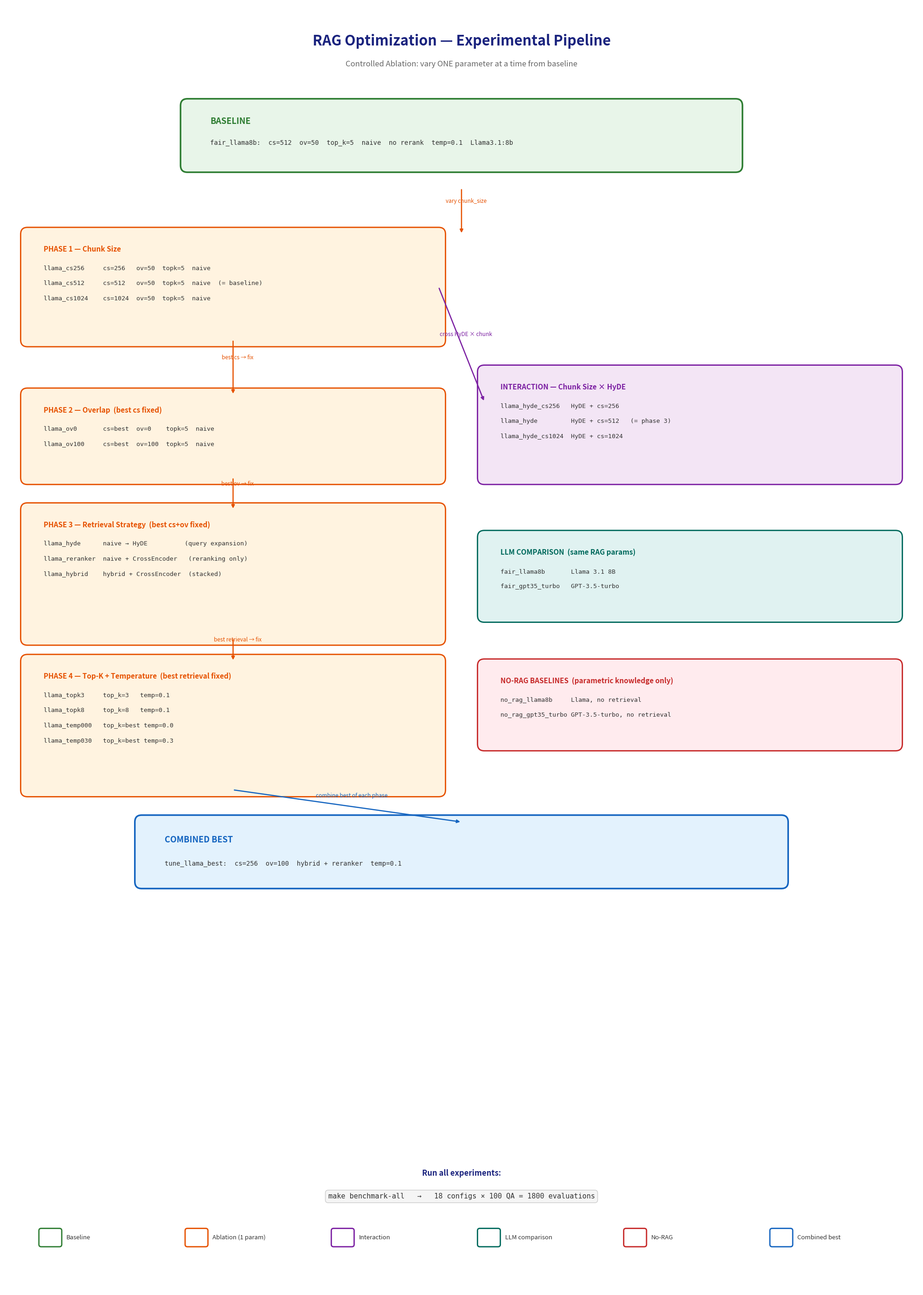

Source code (Python):
"""Generate a visual flowchart of the experimental pipeline."""
"""Generate a visual flowchart of the experimental pipeline."""
from pathlib import Path

import matplotlib.pyplot as plt
from matplotlib.patches import FancyBboxPatch

fig, ax = plt.subplots(figsize=(20, 28))
ax.set_xlim(0, 20)
ax.set_ylim(0, 28)
ax.axis("off")

# Colors
C_HEADER = "#1a237e"
C_BASELINE = "#2e7d32"
C_ABLATION = "#e65100"
C_INTERACTION = "#7b1fa2"
C_NO_RAG = "#c62828"
C_COMPARE = "#00695c"
C_COMBINED = "#1565c0"
C_ARROW = "#555555"

y = 27.2

# ── Title ──
ax.text(10, y, "RAG Optimization — Experimental Pipeline", fontsize=22, fontweight="bold",
        ha="center", va="center", color=C_HEADER)
y -= 0.5
ax.text(10, y, "Controlled Ablation: vary ONE parameter at a time from baseline",
        fontsize=12, ha="center", va="center", color="#666")
y -= 0.9


# ── Helpers ──
def draw_box(ax, x, y, w, h, title, configs, color, bg_color):
    rect = FancyBboxPatch((x, y), w, h, boxstyle="round,pad=0.15",
                           facecolor=bg_color, edgecolor=color, linewidth=2)
    ax.add_patch(rect)
    ax.text(x + 0.35, y + h - 0.38, title, fontsize=11, fontweight="bold", color=color)
    for i, cfg in enumerate(configs):
        ax.text(x + 0.35, y + h - 0.78 - i * 0.33, cfg, fontsize=9.5, family="monospace", color="#333")


def arrow(ax, x1, y1, x2, y2, label="", color=C_ARROW):
    ax.annotate("", xy=(x2, y2), xytext=(x1, y1),
                arrowprops=dict(arrowstyle="-|>", color=color, lw=1.8))
    if label:
        mx, my = (x1 + x2) / 2, (y1 + y2) / 2
        ax.text(mx + 0.1, my + 0.18, label, fontsize=8.5, ha="center",
                color=color, style="italic")


# ── Baseline ──
bx, bw, bh = 4, 12, 1.3
rect = FancyBboxPatch((bx, y - bh), bw, bh, boxstyle="round,pad=0.15",
                       facecolor="#e8f5e9", edgecolor=C_BASELINE, linewidth=2.5)
ax.add_patch(rect)
ax.text(bx + 0.5, y - 0.4, "BASELINE", fontsize=13, fontweight="bold", color=C_BASELINE)
ax.text(bx + 0.5, y - 0.85,
        "fair_llama8b:  cs=512  ov=50  top_k=5  naive  no rerank  temp=0.1  Llama3.1:8b",
        fontsize=10, family="monospace", color="#333")
y -= bh + 0.6

# ── Column layout ──
L_x, L_w = 0.5, 9       # left column
R_x, R_w = 10.5, 9      # right column

# ══════════════════════════════════════════════
# LEFT COLUMN — Ablation Phases (sequential)
# ══════════════════════════════════════════════

# Phase 1: Chunk Size
p1_y = y - 3.2
p1_h = 2.3
draw_box(ax, L_x, p1_y, L_w, p1_h,
         "PHASE 1 — Chunk Size", [
             "llama_cs256     cs=256   ov=50  topk=5  naive",
             "llama_cs512     cs=512   ov=50  topk=5  naive  (= baseline)",
             "llama_cs1024    cs=1024  ov=50  topk=5  naive",
         ], C_ABLATION, "#fff3e0")
arrow(ax, 10, y + 0.1, 10, p1_y + p1_h, "vary chunk_size", C_ABLATION)

# Phase 2: Overlap
p2_y = p1_y - 3.0
p2_h = 1.8
draw_box(ax, L_x, p2_y, L_w, p2_h,
         "PHASE 2 — Overlap  (best cs fixed)", [
             "llama_ov0       cs=best  ov=0    topk=5  naive",
             "llama_ov100     cs=best  ov=100  topk=5  naive",
         ], C_ABLATION, "#fff3e0")
arrow(ax, L_x + L_w / 2, p1_y, L_x + L_w / 2, p2_y + p2_h, "best cs → fix", C_ABLATION)

# Phase 3: Retrieval Strategy
p3_y = p2_y - 3.5
p3_h = 2.8
draw_box(ax, L_x, p3_y, L_w, p3_h,
         "PHASE 3 — Retrieval Strategy  (best cs+ov fixed)", [
             "llama_hyde      naive → HyDE          (query expansion)",
             "llama_reranker  naive + CrossEncoder   (reranking only)",
             "llama_hybrid    hybrid + CrossEncoder  (stacked)",
         ], C_ABLATION, "#fff3e0")
arrow(ax, L_x + L_w / 2, p2_y, L_x + L_w / 2, p3_y + p3_h, "best ov → fix", C_ABLATION)

# Phase 4: Top-K + Temperature
p4_y = p3_y - 3.3
p4_h = 2.8
draw_box(ax, L_x, p4_y, L_w, p4_h,
         "PHASE 4 — Top-K + Temperature  (best retrieval fixed)", [
             "llama_topk3     top_k=3   temp=0.1",
             "llama_topk8     top_k=8   temp=0.1",
             "llama_temp000   top_k=best temp=0.0",
             "llama_temp030   top_k=best temp=0.3",
         ], C_ABLATION, "#fff3e0")
arrow(ax, L_x + L_w / 2, p3_y, L_x + L_w / 2, p4_y + p4_h, "best retrieval → fix", C_ABLATION)

# ══════════════════════════════════════════════
# RIGHT COLUMN — Other experiments
# ══════════════════════════════════════════════

# Interaction: Chunk Size × HyDE
int_y = p2_y
int_h = 2.3
draw_box(ax, R_x, int_y, R_w, int_h,
         "INTERACTION — Chunk Size × HyDE", [
             "llama_hyde_cs256   HyDE + cs=256",
             "llama_hyde         HyDE + cs=512   (= phase 3)",
             "llama_hyde_cs1024  HyDE + cs=1024",
         ], C_INTERACTION, "#f3e5f5")
arrow(ax, L_x + L_w, p1_y + p1_h / 2, R_x, int_y + int_h / 2 + 0.5,
      "cross HyDE × chunk", C_INTERACTION)

# LLM Comparison
llm_y = int_y - 3.0
llm_h = 1.7
draw_box(ax, R_x, llm_y, R_w, llm_h,
         "LLM COMPARISON  (same RAG params)", [
             "fair_llama8b       Llama 3.1 8B",
             "fair_gpt35_turbo   GPT-3.5-turbo",
         ], C_COMPARE, "#e0f2f1")

# No-RAG Baselines
nrag_y = llm_y - 2.8
nrag_h = 1.7
draw_box(ax, R_x, nrag_y, R_w, nrag_h,
         "NO-RAG BASELINES  (parametric knowledge only)", [
             "no_rag_llama8b     Llama, no retrieval",
             "no_rag_gpt35_turbo GPT-3.5-turbo, no retrieval",
         ], C_NO_RAG, "#ffebee")

# ══════════════════════════════════════════════
# BOTTOM — Combined Best
# ══════════════════════════════════════════════

best_y = p4_y - 2.0
bw2, bh2 = 14, 1.3
bx2 = (20 - bw2) / 2
rect2 = FancyBboxPatch((bx2, best_y), bw2, bh2, boxstyle="round,pad=0.15",
                        facecolor="#e3f2fd", edgecolor=C_COMBINED, linewidth=2.5)
ax.add_patch(rect2)
ax.text(bx2 + 0.5, best_y + 0.85, "COMBINED BEST", fontsize=13, fontweight="bold", color=C_COMBINED)
ax.text(bx2 + 0.5, best_y + 0.35,
        "tune_llama_best:  cs=256  ov=100  hybrid + reranker  temp=0.1",
        fontsize=10, family="monospace", color="#333")
arrow(ax, L_x + L_w / 2, p4_y, bx2 + bw2 / 2, best_y + bh2,
      "combine best of each phase", C_COMBINED)

# ══════════════════════════════════════════════
# Legend + Run command
# ══════════════════════════════════════════════

legend_y = 1.0
legend_items = [
    (C_BASELINE, "Baseline"),
    (C_ABLATION, "Ablation (1 param)"),
    (C_INTERACTION, "Interaction"),
    (C_COMPARE, "LLM comparison"),
    (C_NO_RAG, "No-RAG"),
    (C_COMBINED, "Combined best"),
]
for i, (color, label) in enumerate(legend_items):
    xp = 0.8 + i * 3.2
    rect = FancyBboxPatch((xp, legend_y), 0.4, 0.3, boxstyle="round,pad=0.05",
                           facecolor="white", edgecolor=color, linewidth=2)
    ax.add_patch(rect)
    ax.text(xp + 0.55, legend_y + 0.15, label, fontsize=9.5, va="center", color="#333")

cmd_y = 2.0
ax.text(10, cmd_y + 0.5, "Run all experiments:", fontsize=12, fontweight="bold",
        ha="center", color=C_HEADER)
ax.text(10, cmd_y,
        "make benchmark-all   →   18 configs × 100 QA = 1800 evaluations",
        fontsize=11, ha="center", family="monospace", color="#333",
        bbox=dict(boxstyle="round,pad=0.4", facecolor="#f5f5f5", edgecolor="#ccc"))

plt.tight_layout()
Path("results").mkdir(parents=True, exist_ok=True)
fig.savefig("results/experiment_flow.png", dpi=150, bbox_inches="tight", facecolor="white")
fig.savefig("results/experiment_flow.pdf", bbox_inches="tight", facecolor="white")
print("Saved to results/experiment_flow.png and .pdf")
